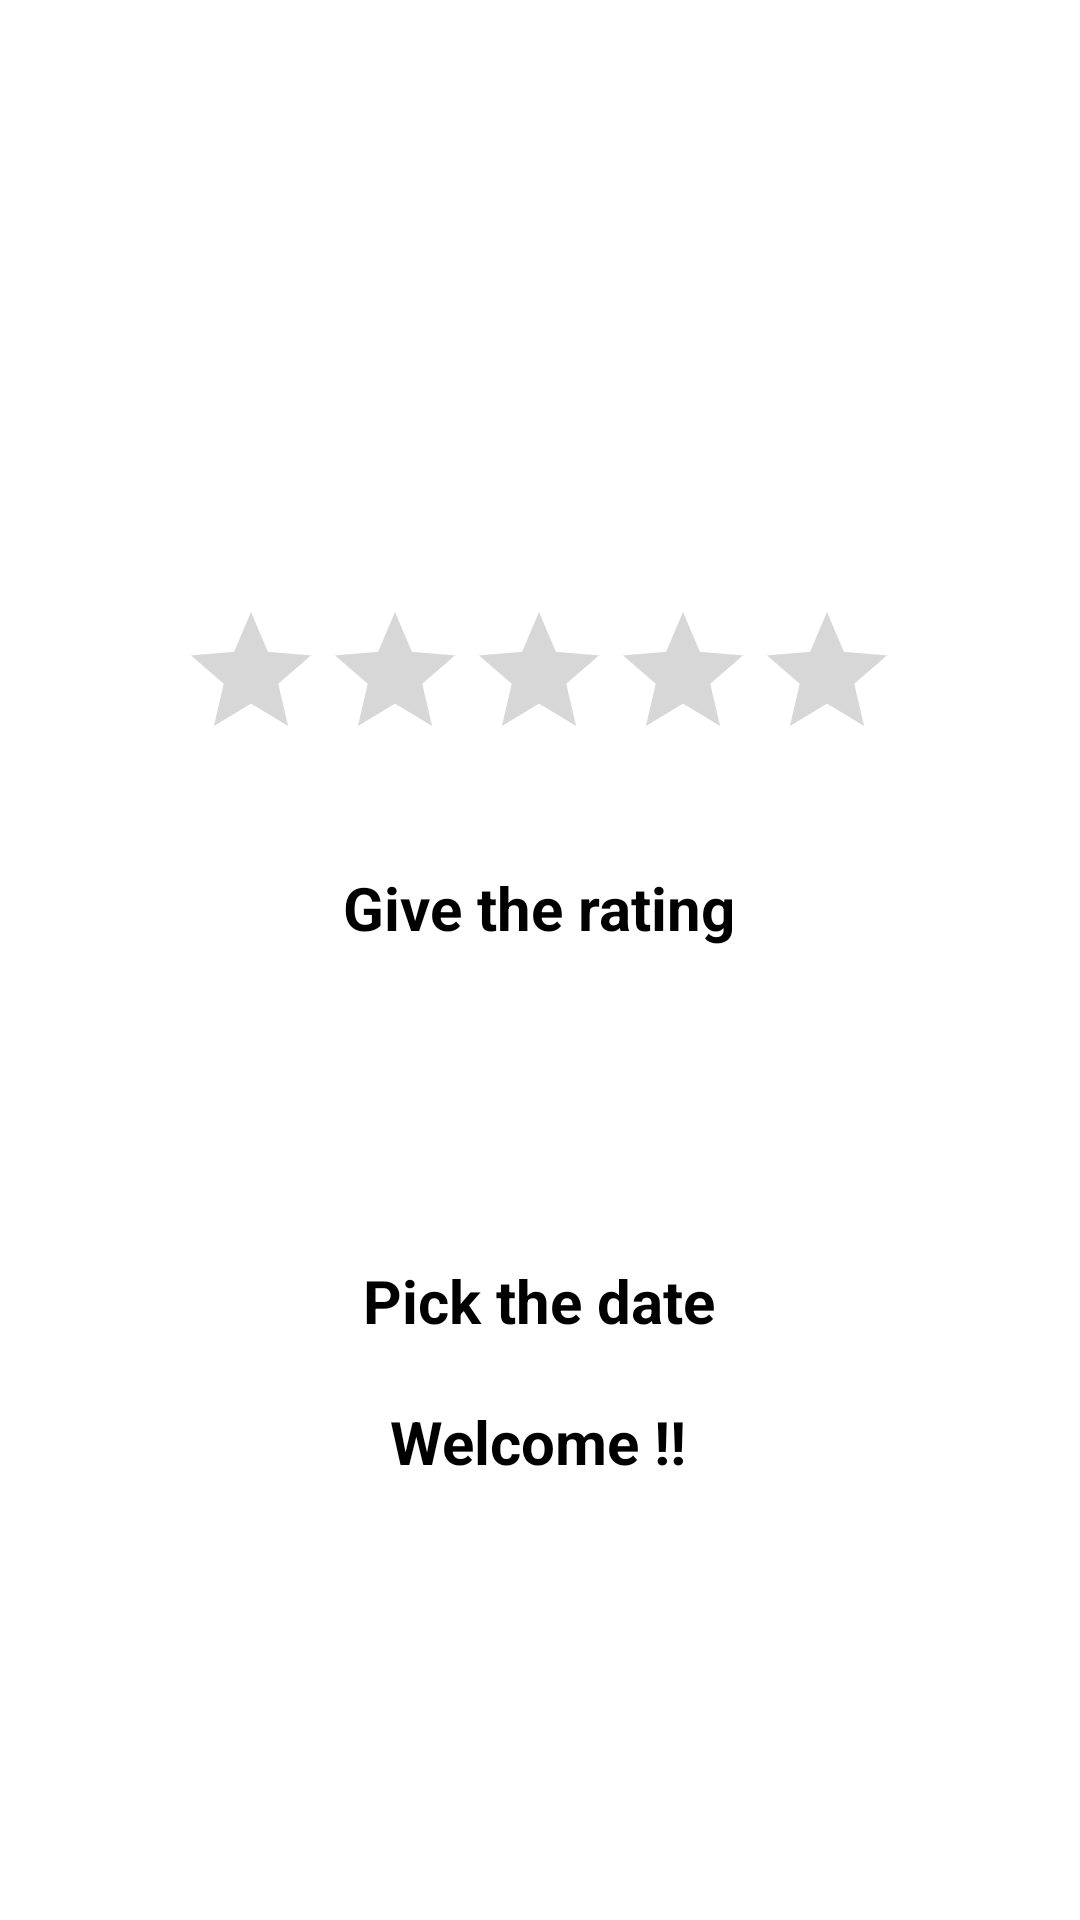

Here is an Android app screen rendered from its layout file. Give the layout XML and the strings, colors and styles it references.
<!-- AndroidManifest.xml: application theme Theme.Pracyical_3 -->
<!-- res/layout/activity_third.xml -->
<?xml version="1.0" encoding="utf-8"?>
<androidx.constraintlayout.widget.ConstraintLayout xmlns:android="http://schemas.android.com/apk/res/android"
    xmlns:app="http://schemas.android.com/apk/res-auto"
    xmlns:tools="http://schemas.android.com/tools"
    android:layout_width="match_parent"
    android:layout_height="match_parent"
    tools:context=".ThirdActivity">

    <RatingBar
        android:id="@+id/rtBarView"
        android:layout_width="wrap_content"
        android:layout_height="wrap_content"
        android:layout_marginTop="200dp"
        android:gravity="center"
        app:layout_constraintBottom_toBottomOf="parent"
        app:layout_constraintEnd_toEndOf="parent"
        app:layout_constraintHorizontal_bias="0.497"
        app:layout_constraintStart_toStartOf="parent"
        app:layout_constraintTop_toTopOf="parent"
        app:layout_constraintVertical_bias="0.0" />

    <TextView
        android:id="@+id/ratingTxt"
        android:layout_width="wrap_content"
        android:layout_height="wrap_content"
        android:layout_marginTop="32dp"
        android:text="Give the rating"
        android:textColor="#000000"
        android:textSize="20sp"
        android:textStyle="bold"
        app:layout_constraintEnd_toEndOf="parent"
        app:layout_constraintHorizontal_bias="0.498"
        app:layout_constraintStart_toStartOf="parent"
        app:layout_constraintTop_toBottomOf="@+id/rtBarView" />

    <TextView
        android:id="@+id/datePicker"
        android:layout_width="wrap_content"
        android:layout_height="wrap_content"
        android:layout_marginTop="104dp"
        android:text="Pick the date"
        android:textColor="#000000"
        android:textSize="20sp"
        android:textStyle="bold"
        app:layout_constraintEnd_toEndOf="parent"
        app:layout_constraintHorizontal_bias="0.498"
        app:layout_constraintStart_toStartOf="parent"
        app:layout_constraintTop_toBottomOf="@+id/ratingTxt" />

    <TextView
        android:id="@+id/timeDisplayTxt"
        android:layout_width="wrap_content"
        android:layout_height="wrap_content"
        android:layout_marginTop="20dp"
        android:text="Welcome !!"
        android:textColor="#000000"
        android:textSize="20sp"
        android:textStyle="bold"
        app:layout_constraintEnd_toEndOf="parent"
        app:layout_constraintHorizontal_bias="0.498"
        app:layout_constraintStart_toStartOf="parent"
        app:layout_constraintTop_toBottomOf="@+id/datePicker" />
</androidx.constraintlayout.widget.ConstraintLayout>
<!-- resources referenced by this layout -->
<resources>
  <style name="Theme.Pracyical_3" parent="Theme.MaterialComponents.DayNight.DarkActionBar">
          
          <item name="colorPrimary">@color/purple_500</item>
          <item name="colorPrimaryVariant">@color/purple_700</item>
          <item name="colorOnPrimary">@color/white</item>
          
          <item name="colorSecondary">@color/teal_200</item>
          <item name="colorSecondaryVariant">@color/teal_700</item>
          <item name="colorOnSecondary">@color/black</item>
          
          <item name="android:statusBarColor">?attr/colorPrimaryVariant</item>
          
      </style>
  <!-- not gathered from this repository: default colours our renderer supplied (Android Studio template values) -->
  <color name="purple_500">#FF6200EE</color>
  <color name="purple_700">#FF3700B3</color>
  <color name="teal_200">#FF03DAC5</color>
  <color name="teal_700">#FF018786</color>
  <color name="black">#FF000000</color>
  <color name="white">#FFFFFFFF</color>
</resources>
